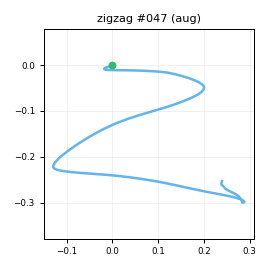

Values plotted in this chart, from the file beside it:
t_s, ax, ay, az, gx, gy, gz, seq
0.00000, -0.8283, -0.1668, 0.5189, -2.736, 1.735, -1.575, 0
0.01000, -0.8252, -0.1604, 0.5146, -2.462, 0.7665, -1.845, 1
0.02100, -0.7987, -0.165, 0.5222, -2.207, 0.457, -2.44, 2
0.03000, -0.7839, -0.1592, 0.524, -2.997, 1.049, -3.041, 3
0.04000, -0.7834, -0.1419, 0.5066, -3.26, 1.329, -2.358, 4
0.05000, -0.7851, -0.1069, 0.4986, -4.852, 1.977, -1.886, 5
0.06000, -0.7813, -0.08154, 0.5148, -5.761, 1.875, -1.764, 6
0.07000, -0.7704, -0.05030, 0.5321, -8.394, 3.878, -5.345, 7
0.08000, -0.7946, -0.06891, 0.521, -10.67, 4.769, -10.72, 8
0.09000, -0.8084, -0.1043, 0.5394, -13.83, 5.95, -19.2, 9
0.1, -0.83, -0.1692, 0.5164, -17.88, 6.969, -26.09, 10
0.11, -0.8041, -0.3459, 0.5305, -25.31, 8.347, -31.31, 11
0.12, -0.7826, -0.6399, 0.5184, -31.42, 9.297, -33.17, 12
0.13, -0.8323, -0.8985, 0.449, -28.62, 12.01, -34.55, 13
0.14, -0.851, -1.262, 0.4128, -7.113, 15.42, -29.32, 14
0.151, -0.8336, -1.671, 0.3878, 20.2, 14.06, -24.94, 15
0.16, -0.7745, -1.827, 0.3798, 40.71, 4.93, -15.67, 16
0.17, -0.7194, -1.812, 0.3787, 72.36, 3.215, -2.006, 17
0.18, -0.6846, -1.6, 0.3625, 107.3, 2.128, 13.32, 18
0.191, -0.6102, -1.261, 0.3589, 139.2, 1.039, 28.58, 19
0.2, -0.5629, -0.9351, 0.3704, 163.2, 2.867, 37.61, 20
0.21, -0.5257, -0.5855, 0.3387, 176.6, 4.572, 45.77, 21
0.22, -0.4565, -0.2709, 0.3379, 183.4, 8.124, 51.51, 22
0.23, -0.3734, -0.06289, 0.3373, 178.5, 12.47, 58.85, 23
0.24, -0.3319, 0.1342, 0.3267, 165.6, 17.66, 68.39, 24
0.25, -0.3797, 0.2721, 0.2289, 158.2, 32.83, 79.75, 25
0.26, -0.4395, 0.5659, 0.1636, 147.8, 39.5, 92.72, 26
0.27, -0.4868, 0.9311, 0.1009, 126, 38.53, 100.7, 27
0.28, -0.5533, 1.373, 0.04683, 113.5, 42.88, 102.5, 28
0.29, -0.5994, 1.8, -0.03478, 90.82, 43.65, 97.34, 29
0.3, -0.601, 2.146, -0.08711, 61.64, 42.49, 88.48, 30
0.31, -0.5626, 2.432, -0.08512, 29.5, 42.2, 72.15, 31
0.321, -0.5468, 2.538, -0.07162, -9.683, 45.44, 38.08, 32
0.33, -0.5535, 2.457, -0.111, -44.42, 53.12, 2.97, 33
0.34, -0.5243, 2.218, -0.134, -81.36, 56.25, -27.08, 34
0.35, -0.4691, 1.956, -0.1773, -116.4, 58.72, -50.55, 35
0.361, -0.4448, 1.59, -0.263, -149.3, 62.18, -64.76, 36
0.37, -0.3989, 1.294, -0.3067, -177.4, 65.23, -65.04, 37
0.38, -0.3696, 1.044, -0.3083, -201.4, 65.33, -57.96, 38
0.39, -0.3024, 0.8394, -0.2647, -222.3, 65.7, -50.64, 39
0.4, -0.2586, 0.6205, -0.1739, -239.8, 70.25, -48.42, 40
0.41, -0.2434, 0.3774, -0.09042, -252.9, 80.65, -52.33, 41
0.42, -0.3401, -0.00401, -0.05257, -262.1, 98.24, -58.68, 42
0.43, -0.5072, -0.6379, -0.07380, -260.8, 121.1, -69.07, 43
0.44, -0.8124, -1.516, -0.1578, -252, 138.8, -82.19, 44
0.45, -1.154, -2.358, -0.2271, -229.6, 143.3, -89.74, 45
0.46, -1.45, -2.985, -0.2177, -193.4, 135.4, -82.49, 46
0.47, -1.654, -3.492, -0.1328, -150.3, 118.9, -60.41, 47
0.48, -1.761, -3.801, -0.02187, -96.93, 98.92, -31.61, 48
0.491, -1.744, -3.751, 0.1275, -38.49, 71.43, -1.95, 49
0.5, -1.601, -3.382, 0.2474, 17.69, 46.83, 20.29, 50
0.51, -1.421, -2.952, 0.3206, 71.07, 31.68, 32.93, 51
0.52, -1.269, -2.621, 0.2952, 118.6, 23.5, 34.62, 52
0.53, -1.128, -2.321, 0.218, 158.9, 19.55, 36.78, 53
0.54, -0.941, -2.074, 0.1589, 190.4, 16.78, 44.48, 54
0.55, -0.7434, -1.806, 0.09885, 216.4, 15.88, 55.76, 55
0.56, -0.5742, -1.428, -0.00665, 238.4, 17.19, 69.57, 56
0.57, -0.4913, -0.9779, -0.1196, 251.9, 22.9, 83.72, 57
0.58, -0.4623, -0.5453, -0.245, 261.5, 30.19, 93.9, 58
0.59, -0.4344, -0.2485, -0.3011, 269.7, 38.52, 99.37, 59
... 45 more rows
